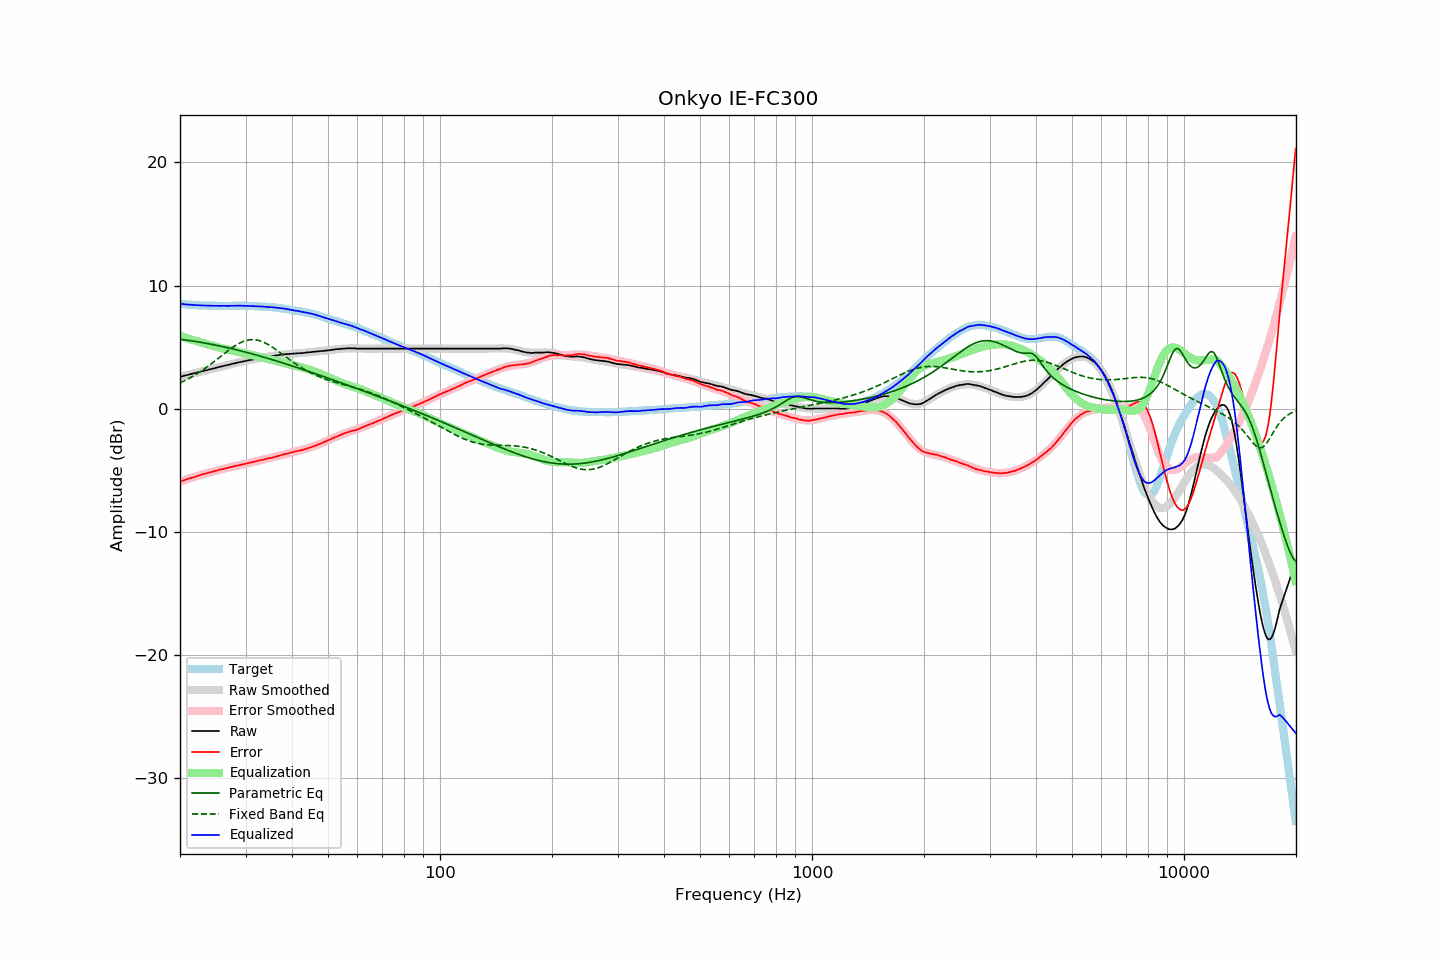

The file beside this chart, header and first rows:
frequency, raw, error, smoothed, error_smoothed, equalization, parametric_eq, fixed_band_eq, equalized_raw, equalized_smoothed, target
20.00, 2.59, -5.92, 2.59, -5.93, 5.93, 5.64, 2.09, 8.51, 8.51, 8.51
20.20, 2.62, -5.88, 2.62, -5.88, 5.88, 5.62, 2.15, 8.50, 8.50, 8.50
20.40, 2.66, -5.83, 2.65, -5.84, 5.84, 5.60, 2.22, 8.49, 8.49, 8.49
20.61, 2.69, -5.79, 2.69, -5.79, 5.79, 5.59, 2.28, 8.48, 8.48, 8.48
20.81, 2.72, -5.74, 2.72, -5.75, 5.75, 5.57, 2.35, 8.47, 8.47, 8.46
21.02, 2.75, -5.70, 2.75, -5.70, 5.70, 5.55, 2.42, 8.45, 8.46, 8.45
21.23, 2.79, -5.65, 2.78, -5.66, 5.66, 5.53, 2.49, 8.45, 8.45, 8.44
21.44, 2.82, -5.63, 2.82, -5.62, 5.62, 5.51, 2.56, 8.44, 8.44, 8.45
21.66, 2.85, -5.58, 2.85, -5.58, 5.58, 5.49, 2.64, 8.43, 8.43, 8.43
21.87, 2.88, -5.55, 2.88, -5.54, 5.54, 5.47, 2.71, 8.42, 8.42, 8.43
22.09, 2.91, -5.50, 2.91, -5.50, 5.50, 5.45, 2.79, 8.41, 8.41, 8.41
22.31, 2.95, -5.45, 2.95, -5.46, 5.46, 5.43, 2.87, 8.41, 8.40, 8.40
22.54, 2.98, -5.41, 2.98, -5.42, 5.42, 5.41, 2.96, 8.40, 8.40, 8.39
22.76, 3.01, -5.38, 3.01, -5.38, 5.38, 5.39, 3.04, 8.39, 8.39, 8.39
22.99, 3.05, -5.33, 3.05, -5.34, 5.34, 5.37, 3.13, 8.39, 8.39, 8.38
23.22, 3.08, -5.29, 3.08, -5.30, 5.30, 5.34, 3.22, 8.38, 8.38, 8.37
23.45, 3.11, -5.27, 3.11, -5.27, 5.27, 5.32, 3.31, 8.37, 8.38, 8.38
23.69, 3.15, -5.22, 3.14, -5.23, 5.23, 5.29, 3.41, 8.38, 8.37, 8.37
23.92, 3.18, -5.18, 3.18, -5.19, 5.19, 5.27, 3.50, 8.37, 8.37, 8.36
24.16, 3.21, -5.16, 3.21, -5.16, 5.16, 5.25, 3.60, 8.36, 8.36, 8.37
24.40, 3.24, -5.13, 3.24, -5.12, 5.12, 5.22, 3.70, 8.36, 8.36, 8.37
24.65, 3.27, -5.09, 3.27, -5.09, 5.09, 5.19, 3.80, 8.36, 8.36, 8.36
24.89, 3.31, -5.05, 3.31, -5.05, 5.05, 5.17, 3.90, 8.36, 8.36, 8.36
25.14, 3.34, -5.01, 3.34, -5.02, 5.02, 5.14, 4.00, 8.36, 8.36, 8.35
25.39, 3.37, -4.98, 3.37, -4.98, 4.98, 5.11, 4.11, 8.35, 8.36, 8.35
25.65, 3.40, -4.95, 3.40, -4.95, 4.95, 5.09, 4.21, 8.35, 8.35, 8.35
25.91, 3.44, -4.91, 3.43, -4.92, 4.92, 5.06, 4.31, 8.36, 8.35, 8.35
26.16, 3.47, -4.89, 3.47, -4.88, 4.88, 5.03, 4.42, 8.35, 8.35, 8.36
26.43, 3.50, -4.85, 3.50, -4.85, 4.85, 5.00, 4.52, 8.35, 8.35, 8.35
26.69, 3.53, -4.82, 3.53, -4.82, 4.82, 4.97, 4.62, 8.35, 8.35, 8.35
26.96, 3.56, -4.79, 3.56, -4.79, 4.79, 4.94, 4.72, 8.35, 8.35, 8.35
27.23, 3.60, -4.75, 3.60, -4.76, 4.76, 4.91, 4.82, 8.36, 8.36, 8.35
27.50, 3.63, -4.72, 3.63, -4.73, 4.73, 4.88, 4.91, 8.36, 8.36, 8.35
27.77, 3.66, -4.70, 3.66, -4.70, 4.70, 4.85, 5.00, 8.36, 8.36, 8.36
28.05, 3.69, -4.66, 3.69, -4.67, 4.67, 4.82, 5.09, 8.36, 8.36, 8.35
28.33, 3.72, -4.64, 3.72, -4.64, 4.64, 4.79, 5.17, 8.36, 8.36, 8.36
28.62, 3.75, -4.61, 3.75, -4.61, 4.61, 4.75, 5.25, 8.36, 8.36, 8.36
28.90, 3.78, -4.59, 3.78, -4.59, 4.59, 4.72, 5.32, 8.36, 8.36, 8.37
29.19, 3.81, -4.56, 3.80, -4.56, 4.56, 4.69, 5.39, 8.36, 8.36, 8.37
29.48, 3.83, -4.53, 3.83, -4.53, 4.53, 4.65, 5.44, 8.36, 8.36, 8.36
29.78, 3.86, -4.50, 3.86, -4.50, 4.50, 4.62, 5.49, 8.36, 8.36, 8.36
30.08, 3.89, -4.47, 3.89, -4.47, 4.47, 4.59, 5.53, 8.36, 8.35, 8.36
30.38, 3.91, -4.43, 3.91, -4.44, 4.44, 4.55, 5.57, 8.35, 8.35, 8.34
30.68, 3.94, -4.40, 3.94, -4.41, 4.41, 4.52, 5.59, 8.35, 8.35, 8.34
30.99, 3.97, -4.37, 3.96, -4.38, 4.38, 4.48, 5.61, 8.34, 8.34, 8.34
31.30, 3.99, -4.35, 3.99, -4.35, 4.35, 4.45, 5.61, 8.33, 8.34, 8.34
31.61, 4.02, -4.31, 4.02, -4.31, 4.31, 4.41, 5.61, 8.33, 8.33, 8.33
31.93, 4.04, -4.27, 4.04, -4.28, 4.28, 4.38, 5.60, 8.32, 8.32, 8.31
32.24, 4.07, -4.25, 4.06, -4.25, 4.25, 4.34, 5.57, 8.32, 8.31, 8.32
32.57, 4.09, -4.21, 4.09, -4.22, 4.22, 4.30, 5.54, 8.31, 8.31, 8.30
32.89, 4.11, -4.19, 4.11, -4.19, 4.19, 4.26, 5.50, 8.30, 8.30, 8.30
33.22, 4.14, -4.15, 4.14, -4.16, 4.16, 4.23, 5.46, 8.30, 8.29, 8.29
33.55, 4.16, -4.13, 4.16, -4.13, 4.13, 4.19, 5.40, 8.29, 8.29, 8.29
33.89, 4.18, -4.10, 4.18, -4.10, 4.10, 4.15, 5.34, 8.28, 8.28, 8.28
34.23, 4.21, -4.05, 4.20, -4.07, 4.07, 4.11, 5.27, 8.28, 8.27, 8.26
34.57, 4.23, -4.03, 4.23, -4.04, 4.04, 4.07, 5.20, 8.27, 8.26, 8.26
34.92, 4.25, -3.99, 4.25, -4.00, 4.00, 4.04, 5.12, 8.25, 8.25, 8.24
35.27, 4.27, -3.99, 4.27, -3.97, 3.97, 4.00, 5.04, 8.24, 8.24, 8.26
35.62, 4.29, -3.94, 4.29, -3.94, 3.94, 3.96, 4.95, 8.23, 8.23, 8.23
35.97, 4.31, -3.92, 4.31, -3.91, 3.91, 3.92, 4.86, 8.22, 8.22, 8.23
... 635 more rows
